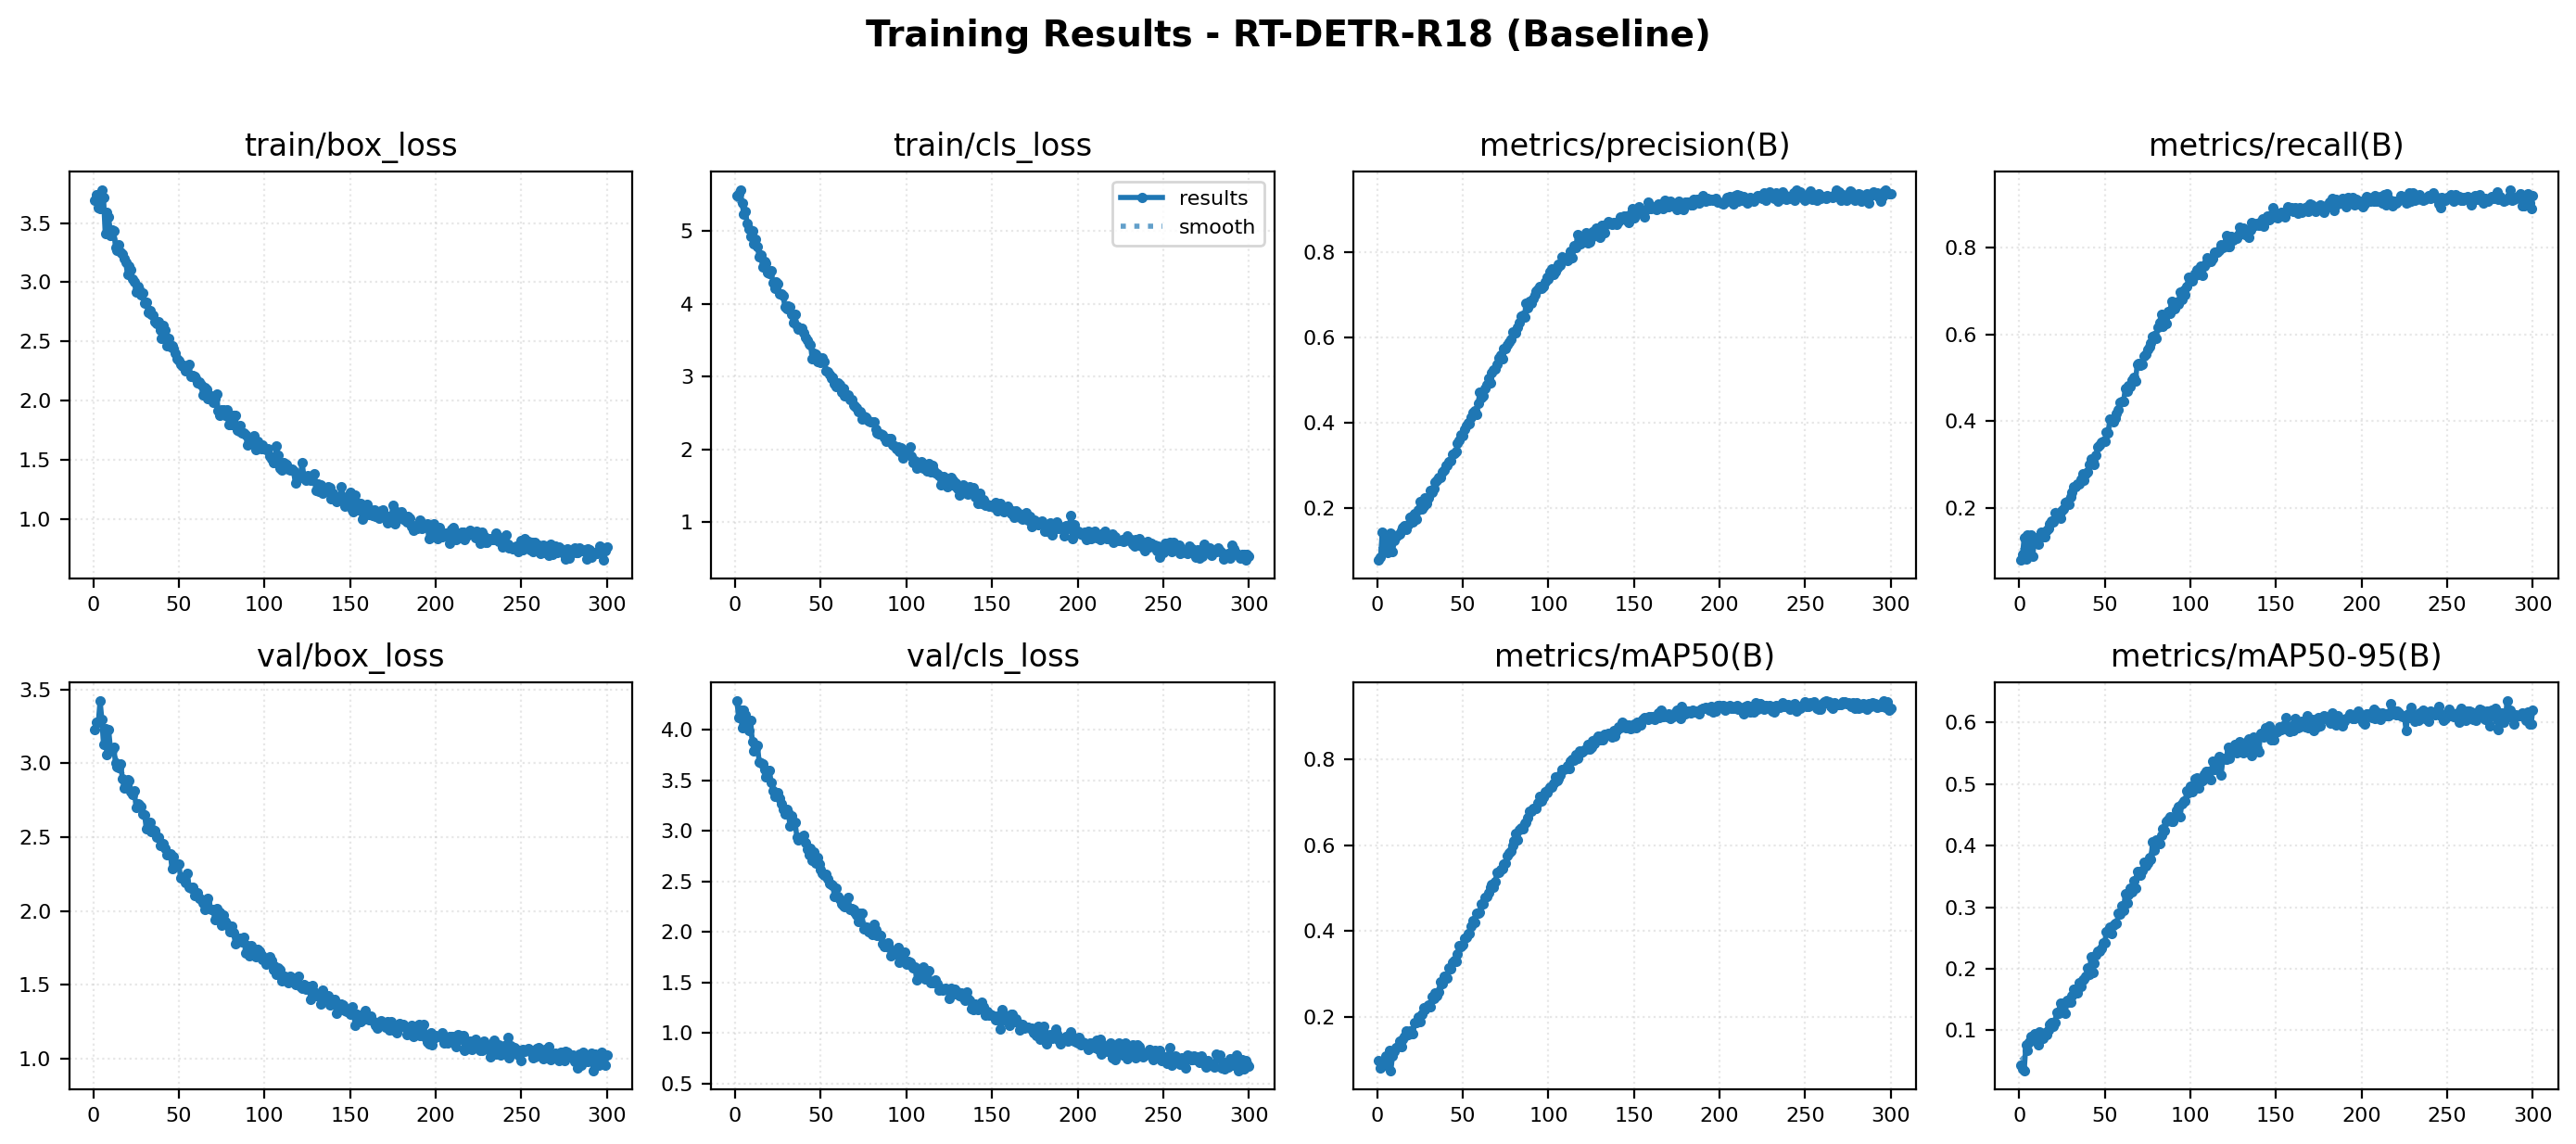

The data file committed next to this chart (first rows):
epoch, train/box_loss, train/cls_loss, val/box_loss, val/cls_loss, metrics/precision(B), metrics/recall(B), metrics/mAP50(B), metrics/mAP50-95(B)
1, 3.69, 5.488, 3.227, 4.289, 0.07844, 0.08176, 0.09776, 0.04315
2, 3.742, 5.515, 3.277, 4.118, 0.08373, 0.09341, 0.08092, 0.03738
3, 3.633, 5.571, 3.281, 4.19, 0.1424, 0.1326, 0.08575, 0.03492
4, 3.624, 5.389, 3.425, 4.023, 0.1048, 0.08369, 0.08934, 0.07707
5, 3.782, 5.234, 3.297, 4.193, 0.1239, 0.1382, 0.109, 0.06681
6, 3.713, 5.276, 3.128, 4.148, 0.09601, 0.103, 0.1015, 0.08102
7, 3.414, 5.107, 3.237, 4.053, 0.0999, 0.1395, 0.1219, 0.08965
8, 3.592, 5.036, 3.057, 3.996, 0.1409, 0.08857, 0.07542, 0.08363
9, 3.556, 4.934, 3.227, 4.095, 0.09613, 0.1322, 0.1092, 0.09401
10, 3.394, 5.001, 3.105, 3.879, 0.1238, 0.1185, 0.1192, 0.0829
11, 3.44, 4.828, 3.091, 3.793, 0.1314, 0.117, 0.1285, 0.07663
12, 3.435, 4.893, 3.107, 3.819, 0.1362, 0.1342, 0.1309, 0.09733
13, 3.296, 4.788, 3.003, 3.846, 0.1382, 0.1447, 0.1432, 0.08696
14, 3.272, 4.641, 2.975, 3.684, 0.1472, 0.1341, 0.1316, 0.08707
15, 3.317, 4.678, 2.974, 3.673, 0.154, 0.1333, 0.1475, 0.09608
16, 3.255, 4.504, 2.998, 3.667, 0.159, 0.1491, 0.1551, 0.09322
17, 3.235, 4.59, 2.897, 3.611, 0.1499, 0.1537, 0.1676, 0.1003
18, 3.196, 4.554, 2.833, 3.538, 0.1603, 0.1635, 0.1583, 0.1095
19, 3.167, 4.431, 2.881, 3.586, 0.1771, 0.1715, 0.168, 0.1128
20, 3.068, 4.418, 2.887, 3.599, 0.1797, 0.1684, 0.1603, 0.1061
21, 3.134, 4.462, 2.884, 3.479, 0.1667, 0.1888, 0.1618, 0.1128
22, 3.109, 4.291, 2.811, 3.401, 0.1858, 0.1808, 0.1865, 0.1287
23, 3.024, 4.217, 2.79, 3.341, 0.1725, 0.1815, 0.1867, 0.1277
24, 3.003, 4.298, 2.814, 3.379, 0.1942, 0.1768, 0.1992, 0.1439
25, 2.915, 4.276, 2.701, 3.38, 0.2146, 0.1931, 0.1895, 0.1404
26, 2.968, 4.133, 2.724, 3.322, 0.1975, 0.1981, 0.2065, 0.1439
27, 2.943, 4.139, 2.719, 3.27, 0.2043, 0.2141, 0.2204, 0.1274
28, 2.89, 4.112, 2.706, 3.215, 0.223, 0.2159, 0.2175, 0.1485
29, 2.91, 3.964, 2.656, 3.163, 0.2106, 0.2087, 0.2227, 0.146
30, 2.825, 3.934, 2.651, 3.209, 0.224, 0.2256, 0.2272, 0.146
31, 2.835, 3.977, 2.555, 3.181, 0.2401, 0.2357, 0.2239, 0.1559
32, 2.745, 3.958, 2.589, 3.052, 0.2366, 0.2488, 0.2478, 0.1663
33, 2.759, 3.86, 2.603, 3.147, 0.2463, 0.25, 0.2424, 0.167
34, 2.728, 3.747, 2.54, 3.077, 0.2607, 0.2554, 0.2556, 0.1603
35, 2.718, 3.85, 2.551, 3.08, 0.2648, 0.2563, 0.2498, 0.1776
36, 2.67, 3.684, 2.543, 2.941, 0.2703, 0.2656, 0.2588, 0.171
37, 2.655, 3.655, 2.501, 2.912, 0.2724, 0.2792, 0.2813, 0.1824
38, 2.669, 3.65, 2.497, 2.932, 0.285, 0.2654, 0.2776, 0.1828
39, 2.594, 3.672, 2.444, 2.93, 0.2882, 0.2802, 0.2954, 0.1881
40, 2.523, 3.598, 2.448, 2.954, 0.3, 0.2838, 0.2933, 0.2007
41, 2.634, 3.539, 2.455, 2.883, 0.2996, 0.3001, 0.2899, 0.191
42, 2.596, 3.504, 2.423, 2.818, 0.3094, 0.3141, 0.3136, 0.2197
43, 2.466, 3.446, 2.383, 2.759, 0.3104, 0.3067, 0.3121, 0.1945
44, 2.523, 3.436, 2.389, 2.823, 0.3255, 0.2997, 0.3272, 0.2092
45, 2.453, 3.246, 2.387, 2.709, 0.3269, 0.323, 0.3307, 0.2219
46, 2.462, 3.322, 2.286, 2.787, 0.3321, 0.3411, 0.3289, 0.2286
47, 2.441, 3.314, 2.366, 2.685, 0.3508, 0.3456, 0.3468, 0.2282
48, 2.398, 3.209, 2.304, 2.735, 0.3583, 0.3523, 0.3667, 0.2337
49, 2.355, 3.252, 2.31, 2.673, 0.3707, 0.3544, 0.3642, 0.2426
50, 2.338, 3.189, 2.317, 2.616, 0.3688, 0.3541, 0.3688, 0.2426
51, 2.308, 3.253, 2.224, 2.576, 0.3835, 0.3762, 0.3834, 0.2608
52, 2.291, 3.211, 2.227, 2.56, 0.3927, 0.3733, 0.3862, 0.2617
53, 2.301, 3.077, 2.224, 2.567, 0.3999, 0.4053, 0.3942, 0.2672
54, 2.255, 3.06, 2.194, 2.529, 0.3978, 0.4003, 0.3944, 0.2578
55, 2.291, 3.032, 2.254, 2.479, 0.4137, 0.399, 0.4104, 0.2702
56, 2.303, 2.982, 2.161, 2.473, 0.4236, 0.4068, 0.4233, 0.2738
57, 2.201, 2.983, 2.155, 2.46, 0.4289, 0.4189, 0.4201, 0.2735
58, 2.215, 2.905, 2.163, 2.35, 0.4203, 0.4257, 0.4418, 0.2899
59, 2.207, 2.856, 2.106, 2.431, 0.4465, 0.4446, 0.4408, 0.2881
60, 2.187, 2.914, 2.115, 2.352, 0.4711, 0.4452, 0.4442, 0.303
... 240 more rows
